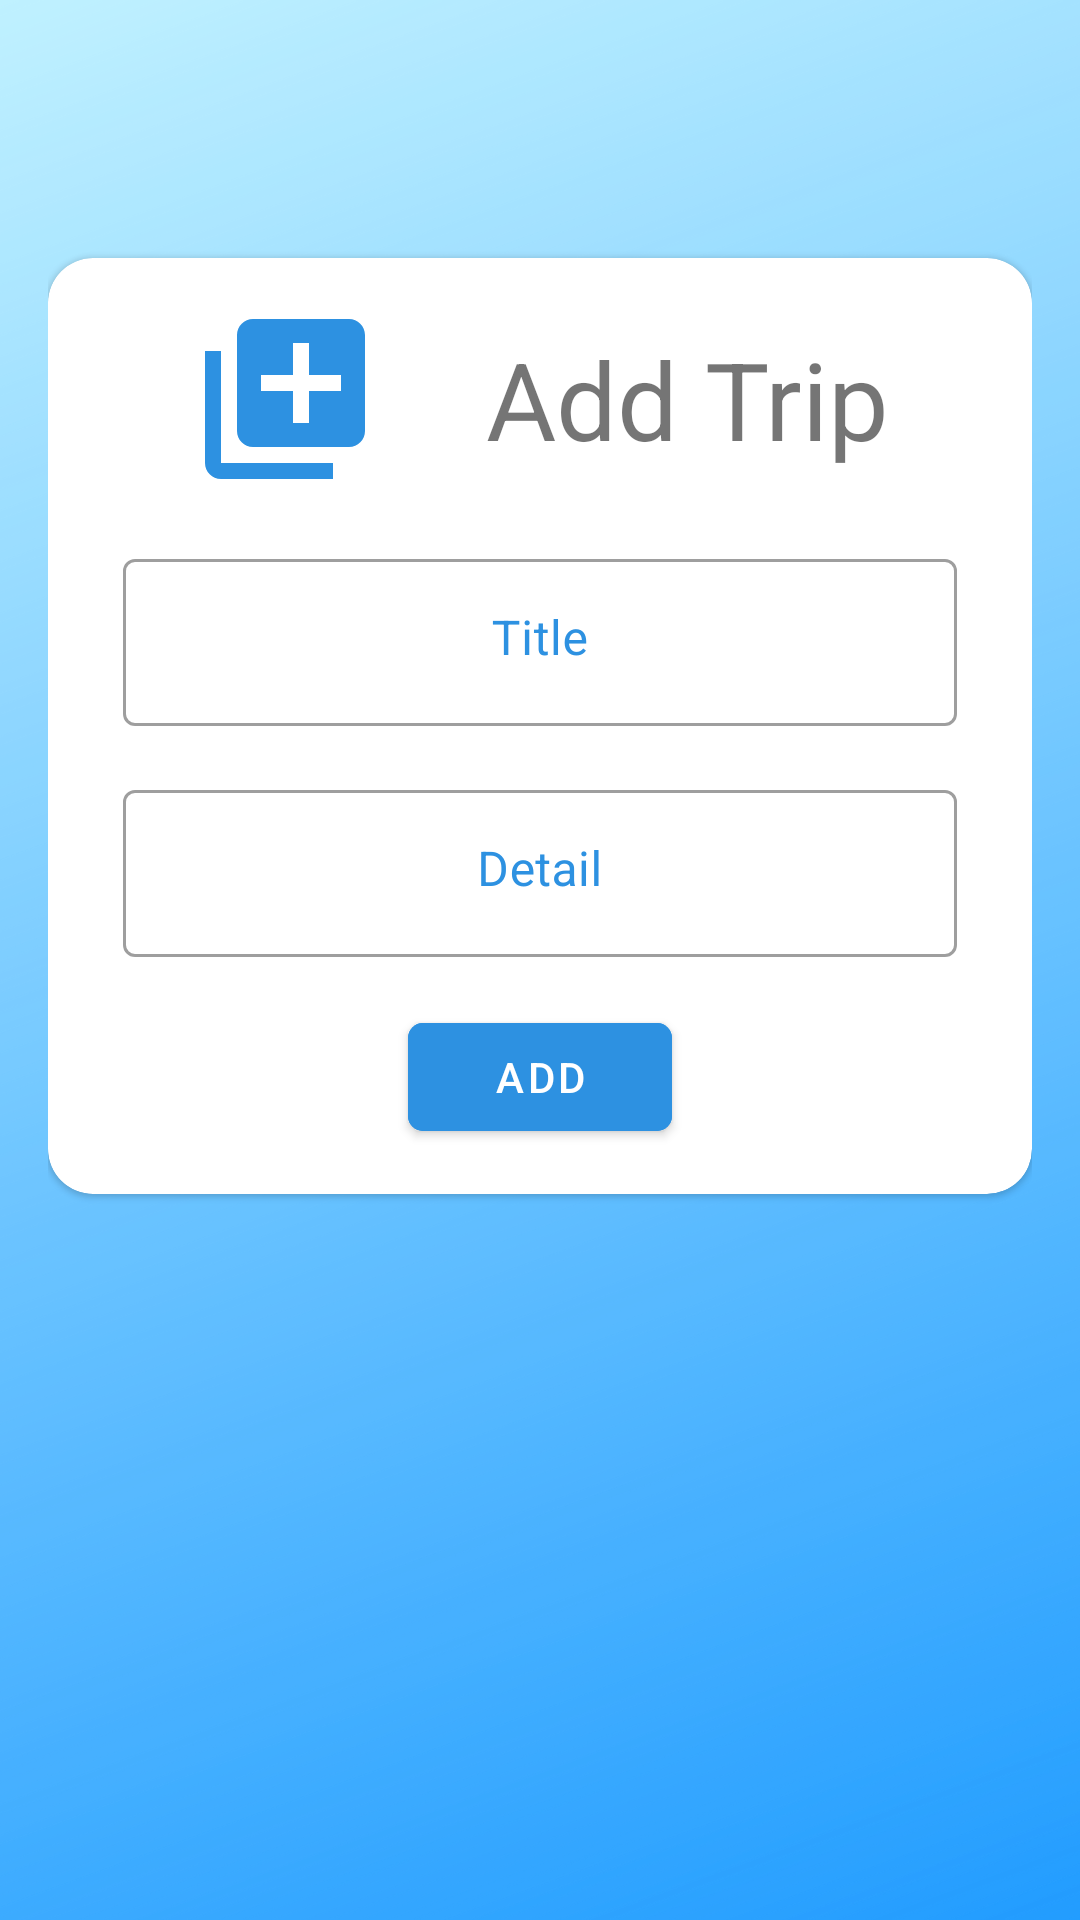

Produce the Android XML layout that renders to this screen, including the resource entries it uses.
<!-- AndroidManifest.xml: application theme Theme.TravelEase -->
<!-- res/layout/activity_add.xml -->
<?xml version="1.0" encoding="utf-8"?>
<LinearLayout xmlns:android="http://schemas.android.com/apk/res/android"
    xmlns:app="http://schemas.android.com/apk/res-auto"
    xmlns:tools="http://schemas.android.com/tools"
    android:layout_width="match_parent"
    android:layout_height="match_parent"
    tools:context=".AddActivity"
    android:orientation="vertical"
    android:background="@drawable/bg"
    android:padding="16dp">


    <com.google.android.material.card.MaterialCardView
        android:layout_width="match_parent"
        android:layout_height="wrap_content"
        android:id="@+id/cv_add_addcard"
        android:layout_marginTop="70dp"
        android:elevation="15dp"
        app:cardCornerRadius="15dp">


        <LinearLayout
            android:layout_width="match_parent"
            android:layout_height="wrap_content"
            android:orientation="vertical"
            android:gravity="center"
            android:padding="15dp" >

        <LinearLayout
            android:layout_width="match_parent"
            android:layout_height="wrap_content"
            android:orientation="horizontal"
            android:gravity="center" >

        <ImageView
            android:id="@+id/imageView"
            android:layout_width="64dp"
            android:layout_height="64dp"
            app:srcCompat="@drawable/library_add_24"
            android:layout_marginEnd="35dp"/>

        <TextView
            android:layout_width="wrap_content"
            android:layout_height="wrap_content"
            android:text="Add Trip"
            android:textSize="36sp"/>

        </LinearLayout>


            <com.google.android.material.textfield.TextInputLayout
                android:id="@+id/layout_addtrip_title"
                style="@style/Widget.MaterialComponents.TextInputLayout.OutlinedBox"
                android:layout_width="match_parent"
                android:layout_height="wrap_content"
                android:layout_marginTop="16dp"
                app:hintEnabled="true"
                android:hint="Title"
                android:layout_marginStart="10dp"
                android:layout_marginEnd="10dp"
                android:textColorHint="@color/light_blue">

                <com.google.android.material.textfield.TextInputEditText
                    android:id="@+id/et_addtrip_title"
                    android:layout_width="match_parent"
                    android:layout_height="wrap_content"
                    android:gravity="center_horizontal"
                    />

            </com.google.android.material.textfield.TextInputLayout>

            <com.google.android.material.textfield.TextInputLayout
                android:id="@+id/layout_addtrip_detail"
                style="@style/Widget.MaterialComponents.TextInputLayout.OutlinedBox"
                android:layout_width="match_parent"
                android:layout_height="wrap_content"
                android:layout_marginTop="16dp"
                app:hintEnabled="true"
                android:hint="Detail"
                android:layout_marginStart="10dp"
                android:layout_marginEnd="10dp"
                android:textColorHint="@color/light_blue"
                app:passwordToggleTint="@color/light_blue"
                >
                <com.google.android.material.textfield.TextInputEditText
                    android:id="@+id/et_addtrip_detail"
                    android:layout_width="match_parent"
                    android:layout_height="wrap_content"
                    android:gravity="center_horizontal"
                    />
            </com.google.android.material.textfield.TextInputLayout>

            <com.google.android.material.button.MaterialButton
                android:id="@+id/btn_addtrip_add"
                android:text="Add"
                android:layout_width="wrap_content"
                android:layout_height="wrap_content"
                android:layout_marginTop="16dp"
                android:backgroundTint="@color/light_blue"
                app:cornerRadius="5dp"
                />
        </LinearLayout>

    </com.google.android.material.card.MaterialCardView>



</LinearLayout>
<!-- resources referenced by this layout -->
<resources>
  <color name="light_blue">#2D91E1</color>
  <!-- drawable bg: png bitmap (drawable, 681815 bytes) -->
  <!-- drawable library_add_24 (drawable) -->
  <vector android:height="24dp" android:tint="#2D91E1"
      android:viewportHeight="24" android:viewportWidth="24"
      android:width="24dp" xmlns:android="http://schemas.android.com/apk/res/android">
      <path android:fillColor="@android:color/white" android:pathData="M4,6L2,6v14c0,1.1 0.9,2 2,2h14v-2L4,20L4,6zM20,2L8,2c-1.1,0 -2,0.9 -2,2v12c0,1.1 0.9,2 2,2h12c1.1,0 2,-0.9 2,-2L22,4c0,-1.1 -0.9,-2 -2,-2zM19,11h-4v4h-2v-4L9,11L9,9h4L13,5h2v4h4v2z"/>
  </vector>
  <style name="Theme.TravelEase" parent="Theme.MaterialComponents.DayNight.DarkActionBar">
          
          <item name="colorPrimary">@color/light_blue_200</item>
          <item name="colorPrimaryVariant">@color/purple_700</item>
          <item name="colorOnPrimary">@color/white</item>
          
          <item name="colorSecondary">@color/teal_200</item>
          <item name="colorSecondaryVariant">@color/teal_700</item>
          <item name="colorOnSecondary">@color/black</item>
          
          <item name="android:statusBarColor">#3F51B5</item>
          
      </style>
  <color name="purple_700">#FF3700B3</color>
  <color name="white">#FFFFFFFF</color>
  <color name="teal_200">#FF03DAC5</color>
  <color name="teal_700">#FF018786</color>
  <color name="black">#FF000000</color>
</resources>
